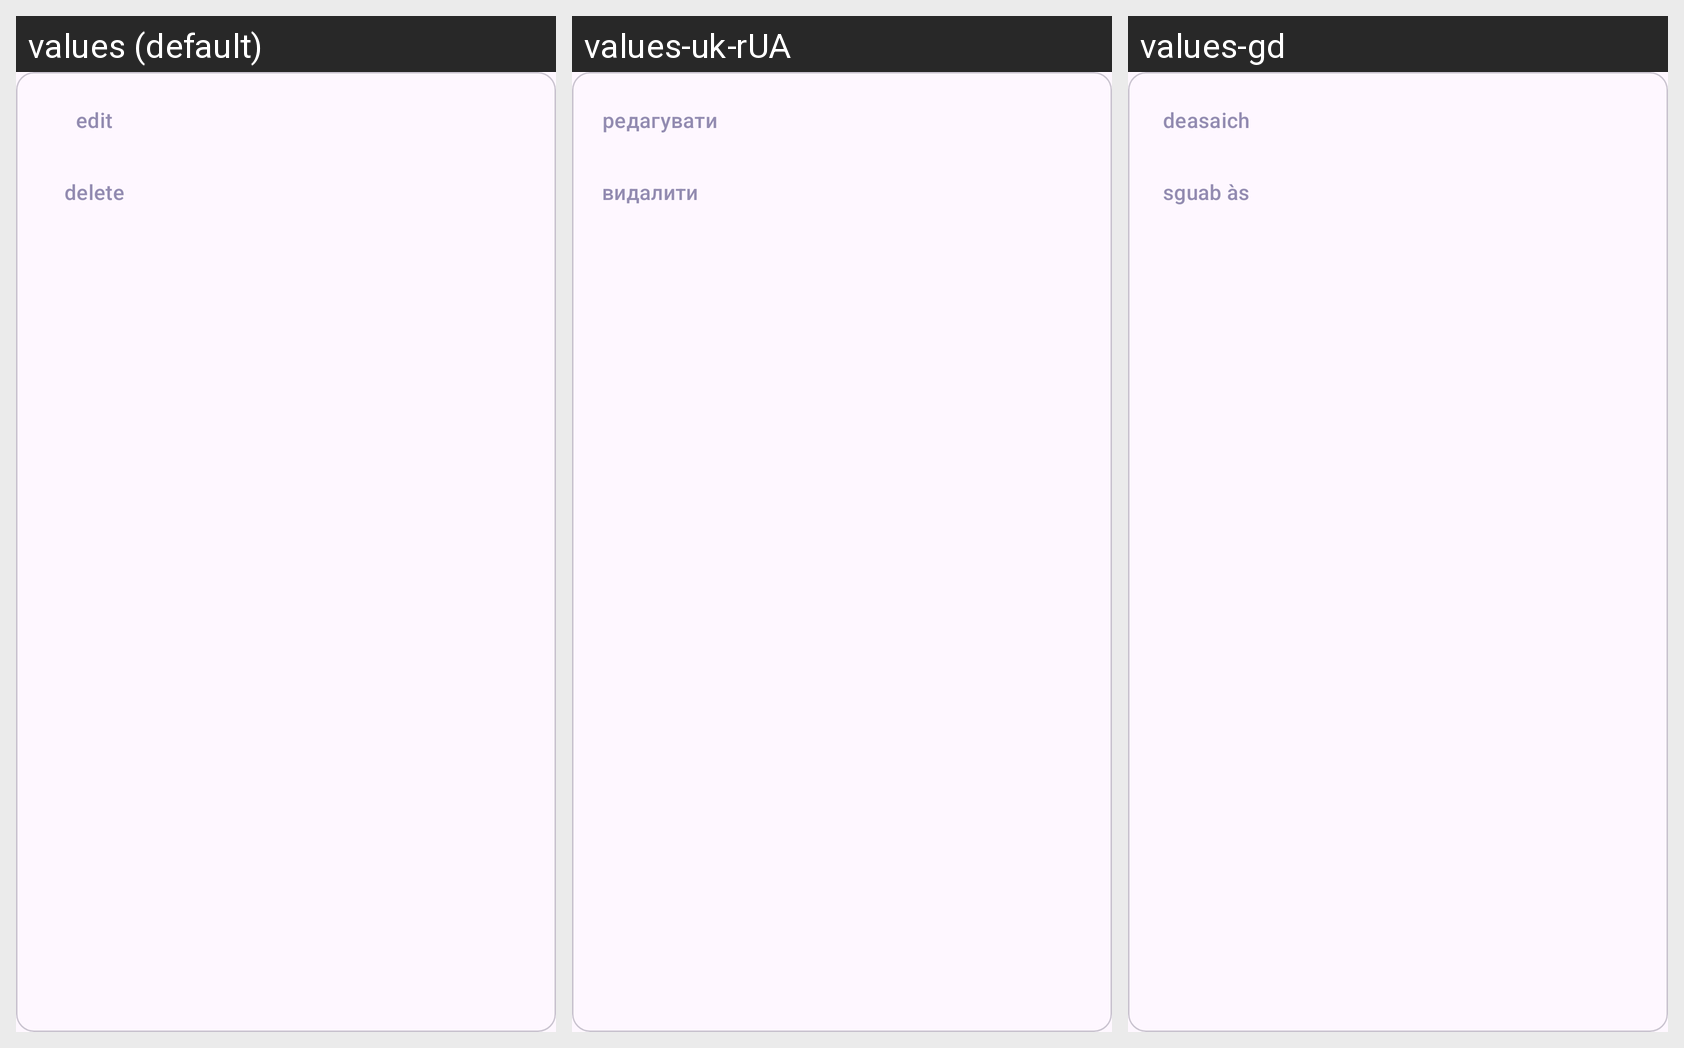

The same Android screen rendered under several of its app's locales, left to right. List the strings drawn on it with the default value and each locale's translation.
Android screen res/layout/popup_edit_post.xml rendered under 3 locales, left to right: values (default), values-uk-rUA, values-gd. Device: Nexus 5 (rendered at 1080×1920; each locale shown at half size, 540×960, under a caption strip naming it); theme Base.Theme.DiecastHangar.
Strings drawn on this screen, with the default value and each locale's value (text and hints the layout hard-codes, and strings that could not be matched under every locale, appear in the picture but are not listed):

edit_lowercase
  values: edit
  values-uk-rUA: редагувати
  values-gd: deasaich

delete
  values: delete
  values-uk-rUA: видалити
  values-gd: sguab às
